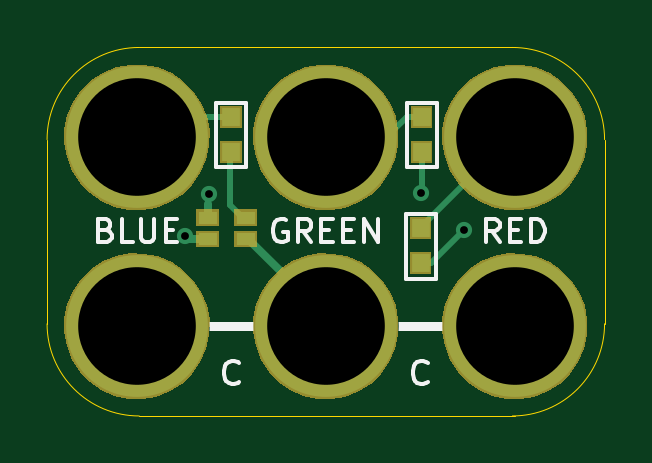
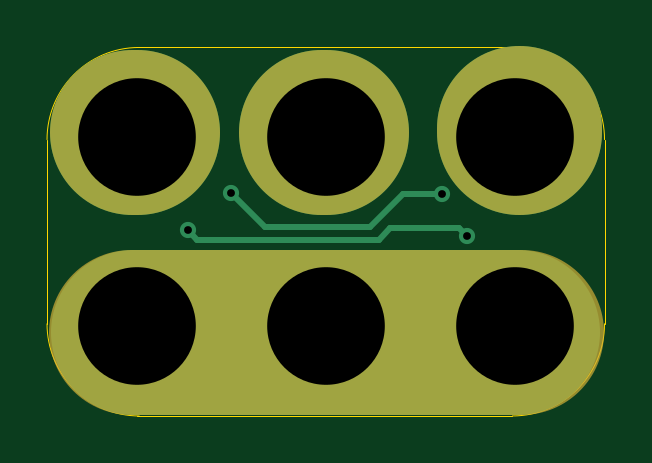
Circuit board: 10 layer files. Board 23.6 x 15.6 mm.
- bottom_copper: 2x3-LED-RGB-A-SMT-B.Cu.gbl (1836 bytes)
- bottom_mask: 2x3-LED-RGB-A-SMT-B.Mask.gbs (6148 bytes)
- paste: 2x3-LED-RGB-A-SMT-B.Paste.gbp (475 bytes)
- bottom_silk: 2x3-LED-RGB-A-SMT-B.SilkS.gbo (862 bytes)
- outline: 2x3-LED-RGB-A-SMT-Edge.Cuts.gko (970 bytes)
- top_copper: 2x3-LED-RGB-A-SMT-F.Cu.gtl (2754 bytes)
- top_mask: 2x3-LED-RGB-A-SMT-F.Mask.gts (7442 bytes)
- paste: 2x3-LED-RGB-A-SMT-F.Paste.gtp (775 bytes)
- top_silk: 2x3-LED-RGB-A-SMT-F.SilkS.gto (5164 bytes)
- drill: 2x3-LED-RGB-A-SMT.xln (338 bytes)

=== bottom_copper: 2x3-LED-RGB-A-SMT-B.Cu.gbl ===
%TF.GenerationSoftware,KiCad,Pcbnew,4.0.7-e2-6376~58~ubuntu16.04.1*%
%TF.CreationDate,2018-05-15T10:56:42-07:00*%
%TF.ProjectId,2x3-LED-RGB-A-SMT,3278332D4C45442D5247422D412D534D,1.0*%
%TF.FileFunction,Copper,L2,Bot,Signal*%
%FSLAX46Y46*%
G04 Gerber Fmt 4.6, Leading zero omitted, Abs format (unit mm)*
G04 Created by KiCad (PCBNEW 4.0.7-e2-6376~58~ubuntu16.04.1) date Tue May 15 10:56:42 2018*
%MOMM*%
%LPD*%
G01*
G04 APERTURE LIST*
%ADD10C,0.350000*%
%ADD11C,7.000000*%
%ADD12C,6.000000*%
%ADD13C,0.685800*%
%ADD14C,0.254000*%
%ADD15C,0.330200*%
%ADD16C,0.330200*%
%ADD17C,0.350000*%
G04 APERTURE END LIST*
D10*
D11*
X12955000Y-33710000D02*
X13155000Y-33710000D01*
X4755000Y-33710000D02*
X4755000Y-33510000D01*
X20955000Y-33710000D02*
X21155000Y-33710000D01*
X4855000Y-42160000D02*
X21105000Y-42160000D01*
D12*
X4955000Y-41910000D03*
X4955000Y-33910000D03*
X12955000Y-41910000D03*
X12955000Y-33910000D03*
X20955000Y-33910000D03*
X20955000Y-41910000D03*
D13*
X18796000Y-37846000D03*
X6985000Y-38100000D03*
X16967200Y-36271200D03*
X8026400Y-36322000D03*
D14*
X10718800Y-38252400D02*
X18389600Y-38252400D01*
X18389600Y-38252400D02*
X18796000Y-37846000D01*
X10223501Y-37757101D02*
X10718800Y-38252400D01*
X6985000Y-38100000D02*
X7327899Y-37757101D01*
X7327899Y-37757101D02*
X10223501Y-37757101D01*
X16967200Y-36271200D02*
X15544800Y-37693600D01*
X15544800Y-37693600D02*
X11074400Y-37693600D01*
X11074400Y-37693600D02*
X9702800Y-36322000D01*
X9702800Y-36322000D02*
X8026400Y-36322000D01*
D15*
X12955000Y-41910000D02*
X20955000Y-41910000D01*
X4955000Y-41910000D02*
X12955000Y-41910000D01*
D16*
X18796000Y-37846000D03*
X6985000Y-38100000D03*
X16967200Y-36271200D03*
X8026400Y-36322000D03*
D17*
X4955000Y-41910000D03*
X4955000Y-33910000D03*
X12955000Y-41910000D03*
X12955000Y-33910000D03*
X20955000Y-33910000D03*
X20955000Y-41910000D03*
M02*

=== bottom_mask: 2x3-LED-RGB-A-SMT-B.Mask.gbs ===
%TF.GenerationSoftware,KiCad,Pcbnew,4.0.7-e2-6376~58~ubuntu16.04.1*%
%TF.CreationDate,2018-05-15T10:56:42-07:00*%
%TF.ProjectId,2x3-LED-RGB-A-SMT,3278332D4C45442D5247422D412D534D,1.0*%
%TF.FileFunction,Soldermask,Bot*%
%FSLAX46Y46*%
G04 Gerber Fmt 4.6, Leading zero omitted, Abs format (unit mm)*
G04 Created by KiCad (PCBNEW 4.0.7-e2-6376~58~ubuntu16.04.1) date Tue May 15 10:56:42 2018*
%MOMM*%
%LPD*%
G01*
G04 APERTURE LIST*
%ADD10C,0.350000*%
%ADD11C,7.000000*%
G04 APERTURE END LIST*
D10*
D11*
X4755000Y-33710000D02*
X4755000Y-33510000D01*
X21205000Y-42160000D02*
X4705000Y-42160000D01*
X12955000Y-33710000D02*
X13155000Y-33710000D01*
X20955000Y-33710000D02*
X21155000Y-33710000D01*
D10*
G36*
X5278110Y-38835847D02*
X5869055Y-38957151D01*
X6425198Y-39190932D01*
X6925334Y-39528278D01*
X7350421Y-39956343D01*
X7684266Y-40458821D01*
X7914156Y-41016576D01*
X8031264Y-41608014D01*
X8031264Y-41608024D01*
X8031331Y-41608363D01*
X8021710Y-42297416D01*
X8021633Y-42297754D01*
X8021633Y-42297762D01*
X7888057Y-42885701D01*
X7642685Y-43436816D01*
X7294937Y-43929778D01*
X6858062Y-44345809D01*
X6348700Y-44669061D01*
X5786254Y-44887219D01*
X5192147Y-44991976D01*
X4589003Y-44979342D01*
X3999800Y-44849797D01*
X3446982Y-44608277D01*
X2951607Y-44263982D01*
X2532537Y-43830023D01*
X2205738Y-43322930D01*
X1983656Y-42762014D01*
X1874755Y-42168658D01*
X1883177Y-41565441D01*
X2008606Y-40975347D01*
X2246259Y-40420858D01*
X2587091Y-39923088D01*
X3018112Y-39501000D01*
X3522913Y-39170668D01*
X4082259Y-38944677D01*
X4674845Y-38831636D01*
X5278110Y-38835847D01*
X5278110Y-38835847D01*
G37*
G36*
X13278110Y-38835847D02*
X13869055Y-38957151D01*
X14425198Y-39190932D01*
X14925334Y-39528278D01*
X15350421Y-39956343D01*
X15684266Y-40458821D01*
X15914156Y-41016576D01*
X16031264Y-41608014D01*
X16031264Y-41608024D01*
X16031331Y-41608363D01*
X16021710Y-42297416D01*
X16021633Y-42297754D01*
X16021633Y-42297762D01*
X15888057Y-42885701D01*
X15642685Y-43436816D01*
X15294937Y-43929778D01*
X14858062Y-44345809D01*
X14348700Y-44669061D01*
X13786254Y-44887219D01*
X13192147Y-44991976D01*
X12589003Y-44979342D01*
X11999800Y-44849797D01*
X11446982Y-44608277D01*
X10951607Y-44263982D01*
X10532537Y-43830023D01*
X10205738Y-43322930D01*
X9983656Y-42762014D01*
X9874755Y-42168658D01*
X9883177Y-41565441D01*
X10008606Y-40975347D01*
X10246259Y-40420858D01*
X10587091Y-39923088D01*
X11018112Y-39501000D01*
X11522913Y-39170668D01*
X12082259Y-38944677D01*
X12674845Y-38831636D01*
X13278110Y-38835847D01*
X13278110Y-38835847D01*
G37*
G36*
X21278110Y-38835847D02*
X21869055Y-38957151D01*
X22425198Y-39190932D01*
X22925334Y-39528278D01*
X23350421Y-39956343D01*
X23684266Y-40458821D01*
X23914156Y-41016576D01*
X24031264Y-41608014D01*
X24031264Y-41608024D01*
X24031331Y-41608363D01*
X24021710Y-42297416D01*
X24021633Y-42297754D01*
X24021633Y-42297762D01*
X23888057Y-42885701D01*
X23642685Y-43436816D01*
X23294937Y-43929778D01*
X22858062Y-44345809D01*
X22348700Y-44669061D01*
X21786254Y-44887219D01*
X21192147Y-44991976D01*
X20589003Y-44979342D01*
X19999800Y-44849797D01*
X19446982Y-44608277D01*
X18951607Y-44263982D01*
X18532537Y-43830023D01*
X18205738Y-43322930D01*
X17983656Y-42762014D01*
X17874755Y-42168658D01*
X17883177Y-41565441D01*
X18008606Y-40975347D01*
X18246259Y-40420858D01*
X18587091Y-39923088D01*
X19018112Y-39501000D01*
X19522913Y-39170668D01*
X20082259Y-38944677D01*
X20674845Y-38831636D01*
X21278110Y-38835847D01*
X21278110Y-38835847D01*
G37*
G36*
X5278110Y-30835847D02*
X5869055Y-30957151D01*
X6425198Y-31190932D01*
X6925334Y-31528278D01*
X7350421Y-31956343D01*
X7684266Y-32458821D01*
X7914156Y-33016576D01*
X8031264Y-33608014D01*
X8031264Y-33608024D01*
X8031331Y-33608363D01*
X8021710Y-34297416D01*
X8021633Y-34297754D01*
X8021633Y-34297762D01*
X7888057Y-34885701D01*
X7642685Y-35436816D01*
X7294937Y-35929778D01*
X6858062Y-36345809D01*
X6348700Y-36669061D01*
X5786254Y-36887219D01*
X5192147Y-36991976D01*
X4589003Y-36979342D01*
X3999800Y-36849797D01*
X3446982Y-36608277D01*
X2951607Y-36263982D01*
X2532537Y-35830023D01*
X2205738Y-35322930D01*
X1983656Y-34762014D01*
X1874755Y-34168658D01*
X1883177Y-33565441D01*
X2008606Y-32975347D01*
X2246259Y-32420858D01*
X2587091Y-31923088D01*
X3018112Y-31501000D01*
X3522913Y-31170668D01*
X4082259Y-30944677D01*
X4674845Y-30831636D01*
X5278110Y-30835847D01*
X5278110Y-30835847D01*
G37*
G36*
X13278110Y-30835847D02*
X13869055Y-30957151D01*
X14425198Y-31190932D01*
X14925334Y-31528278D01*
X15350421Y-31956343D01*
X15684266Y-32458821D01*
X15914156Y-33016576D01*
X16031264Y-33608014D01*
X16031264Y-33608024D01*
X16031331Y-33608363D01*
X16021710Y-34297416D01*
X16021633Y-34297754D01*
X16021633Y-34297762D01*
X15888057Y-34885701D01*
X15642685Y-35436816D01*
X15294937Y-35929778D01*
X14858062Y-36345809D01*
X14348700Y-36669061D01*
X13786254Y-36887219D01*
X13192147Y-36991976D01*
X12589003Y-36979342D01*
X11999800Y-36849797D01*
X11446982Y-36608277D01*
X10951607Y-36263982D01*
X10532537Y-35830023D01*
X10205738Y-35322930D01*
X9983656Y-34762014D01*
X9874755Y-34168658D01*
X9883177Y-33565441D01*
X10008606Y-32975347D01*
X10246259Y-32420858D01*
X10587091Y-31923088D01*
X11018112Y-31501000D01*
X11522913Y-31170668D01*
X12082259Y-30944677D01*
X12674845Y-30831636D01*
X13278110Y-30835847D01*
X13278110Y-30835847D01*
G37*
G36*
X21278110Y-30835847D02*
X21869055Y-30957151D01*
X22425198Y-31190932D01*
X22925334Y-31528278D01*
X23350421Y-31956343D01*
X23684266Y-32458821D01*
X23914156Y-33016576D01*
X24031264Y-33608014D01*
X24031264Y-33608024D01*
X24031331Y-33608363D01*
X24021710Y-34297416D01*
X24021633Y-34297754D01*
X24021633Y-34297762D01*
X23888057Y-34885701D01*
X23642685Y-35436816D01*
X23294937Y-35929778D01*
X22858062Y-36345809D01*
X22348700Y-36669061D01*
X21786254Y-36887219D01*
X21192147Y-36991976D01*
X20589003Y-36979342D01*
X19999800Y-36849797D01*
X19446982Y-36608277D01*
X18951607Y-36263982D01*
X18532537Y-35830023D01*
X18205738Y-35322930D01*
X17983656Y-34762014D01*
X17874755Y-34168658D01*
X17883177Y-33565441D01*
X18008606Y-32975347D01*
X18246259Y-32420858D01*
X18587091Y-31923088D01*
X19018112Y-31501000D01*
X19522913Y-31170668D01*
X20082259Y-30944677D01*
X20674845Y-30831636D01*
X21278110Y-30835847D01*
X21278110Y-30835847D01*
G37*
M02*

=== paste: 2x3-LED-RGB-A-SMT-B.Paste.gbp ===
%TF.GenerationSoftware,KiCad,Pcbnew,4.0.7-e2-6376~58~ubuntu16.04.1*%
%TF.CreationDate,2018-05-15T10:56:42-07:00*%
%TF.ProjectId,2x3-LED-RGB-A-SMT,3278332D4C45442D5247422D412D534D,1.0*%
%TF.FileFunction,Paste,Bot*%
%FSLAX46Y46*%
G04 Gerber Fmt 4.6, Leading zero omitted, Abs format (unit mm)*
G04 Created by KiCad (PCBNEW 4.0.7-e2-6376~58~ubuntu16.04.1) date Tue May 15 10:56:42 2018*
%MOMM*%
%LPD*%
G01*
G04 APERTURE LIST*
%ADD10C,0.350000*%
G04 APERTURE END LIST*
D10*
M02*

=== bottom_silk: 2x3-LED-RGB-A-SMT-B.SilkS.gbo ===
%TF.GenerationSoftware,KiCad,Pcbnew,4.0.7-e2-6376~58~ubuntu16.04.1*%
%TF.CreationDate,2018-05-15T10:56:42-07:00*%
%TF.ProjectId,2x3-LED-RGB-A-SMT,3278332D4C45442D5247422D412D534D,1.0*%
%TF.FileFunction,Legend,Bot*%
%FSLAX46Y46*%
G04 Gerber Fmt 4.6, Leading zero omitted, Abs format (unit mm)*
G04 Created by KiCad (PCBNEW 4.0.7-e2-6376~58~ubuntu16.04.1) date Tue May 15 10:56:42 2018*
%MOMM*%
%LPD*%
G01*
G04 APERTURE LIST*
%ADD10C,0.350000*%
%ADD11C,7.000000*%
%ADD12C,6.152400*%
G04 APERTURE END LIST*
D10*
%LPC*%
D11*
X4755000Y-33710000D02*
X4755000Y-33510000D01*
X21205000Y-42160000D02*
X4705000Y-42160000D01*
X12955000Y-33710000D02*
X13155000Y-33710000D01*
X20955000Y-33710000D02*
X21155000Y-33710000D01*
D12*
X4955000Y-41910000D03*
X4955000Y-33910000D03*
X12955000Y-41910000D03*
X12955000Y-33910000D03*
X20955000Y-33910000D03*
X20955000Y-41910000D03*
M02*

=== outline: 2x3-LED-RGB-A-SMT-Edge.Cuts.gko ===
%TF.GenerationSoftware,KiCad,Pcbnew,4.0.7-e2-6376~58~ubuntu16.04.1*%
%TF.CreationDate,2018-05-15T10:56:42-07:00*%
%TF.ProjectId,2x3-LED-RGB-A-SMT,3278332D4C45442D5247422D412D534D,1.0*%
%TF.FileFunction,Profile,NP*%
%FSLAX46Y46*%
G04 Gerber Fmt 4.6, Leading zero omitted, Abs format (unit mm)*
G04 Created by KiCad (PCBNEW 4.0.7-e2-6376~58~ubuntu16.04.1) date Tue May 15 10:56:42 2018*
%MOMM*%
%LPD*%
G01*
G04 APERTURE LIST*
%ADD10C,0.350000*%
%ADD11C,0.040640*%
G04 APERTURE END LIST*
D10*
D11*
X20955000Y-30110000D02*
X5055000Y-30110000D01*
X20955000Y-45710000D02*
X5055000Y-45710000D01*
X24755000Y-41810000D02*
X24755000Y-34010000D01*
X1155000Y-41810000D02*
X1155000Y-34010000D01*
X24755000Y-34010000D02*
G75*
G03X20855000Y-30110000I-3900000J0D01*
G01*
X20855000Y-45710000D02*
G75*
G03X24755000Y-41810000I0J3900000D01*
G01*
X1155000Y-41810000D02*
G75*
G03X5055000Y-45710000I3900000J0D01*
G01*
X5055000Y-30110000D02*
G75*
G03X1155000Y-34010000I0J-3900000D01*
G01*
M02*

=== top_copper: 2x3-LED-RGB-A-SMT-F.Cu.gtl ===
%TF.GenerationSoftware,KiCad,Pcbnew,4.0.7-e2-6376~58~ubuntu16.04.1*%
%TF.CreationDate,2018-05-15T10:56:42-07:00*%
%TF.ProjectId,2x3-LED-RGB-A-SMT,3278332D4C45442D5247422D412D534D,1.0*%
%TF.FileFunction,Copper,L1,Top,Signal*%
%FSLAX46Y46*%
G04 Gerber Fmt 4.6, Leading zero omitted, Abs format (unit mm)*
G04 Created by KiCad (PCBNEW 4.0.7-e2-6376~58~ubuntu16.04.1) date Tue May 15 10:56:42 2018*
%MOMM*%
%LPD*%
G01*
G04 APERTURE LIST*
%ADD10C,0.350000*%
%ADD11R,0.750000X0.800000*%
%ADD12C,6.000000*%
%ADD13R,0.800000X0.550000*%
%ADD14C,0.685800*%
%ADD15C,0.254000*%
%ADD16C,0.330200*%
%ADD17C,0.330200*%
%ADD18C,0.350000*%
G04 APERTURE END LIST*
D10*
D11*
X8940800Y-34544000D03*
X8940800Y-33044000D03*
X16967200Y-39244400D03*
X16967200Y-37744400D03*
X17018000Y-34544000D03*
X17018000Y-33044000D03*
D12*
X4955000Y-41910000D03*
X4955000Y-33910000D03*
X12955000Y-41910000D03*
D13*
X7955000Y-38210000D03*
X7955000Y-37310000D03*
X9555000Y-38210000D03*
X9555000Y-37310000D03*
D12*
X12955000Y-33910000D03*
X20955000Y-33910000D03*
X20955000Y-41910000D03*
D14*
X18796000Y-37846000D03*
X6985000Y-38100000D03*
X16967200Y-36271200D03*
X8026400Y-36322000D03*
D15*
X16967200Y-37744400D02*
X16967200Y-37719400D01*
X16967200Y-37719400D02*
X20776600Y-33910000D01*
X20776600Y-33910000D02*
X20955000Y-33910000D01*
X17018000Y-33044000D02*
X16389000Y-33044000D01*
X16389000Y-33044000D02*
X15523000Y-33910000D01*
X15523000Y-33910000D02*
X12955000Y-33910000D01*
X8940800Y-33044000D02*
X5821000Y-33044000D01*
X5821000Y-33044000D02*
X4955000Y-33910000D01*
D16*
X13821000Y-33044000D02*
X12955000Y-33910000D01*
X11480000Y-33910000D02*
X12955000Y-33910000D01*
D15*
X8890000Y-34544000D02*
X8890000Y-36770000D01*
X8890000Y-36770000D02*
X9430000Y-37310000D01*
X9430000Y-37310000D02*
X9555000Y-37310000D01*
D16*
X9555000Y-37310000D02*
X9680000Y-37310000D01*
D15*
X16967200Y-39244400D02*
X17397600Y-39244400D01*
X17397600Y-39244400D02*
X18796000Y-37846000D01*
D16*
X7955000Y-38210000D02*
X7095000Y-38210000D01*
X7095000Y-38210000D02*
X6985000Y-38100000D01*
D15*
X17018000Y-35198000D02*
X17018000Y-36220400D01*
X17018000Y-36220400D02*
X16967200Y-36271200D01*
X8026400Y-36322000D02*
X7955000Y-36393400D01*
X7955000Y-36393400D02*
X7955000Y-36749000D01*
X17018000Y-34544000D02*
X17018000Y-35198000D01*
D16*
X7955000Y-37310000D02*
X7955000Y-36749000D01*
X7955000Y-37310000D02*
X8080000Y-37310000D01*
X9555000Y-38210000D02*
X9680000Y-38210000D01*
X9680000Y-38210000D02*
X12955000Y-41485000D01*
X12955000Y-41485000D02*
X12955000Y-41910000D01*
D17*
X18796000Y-37846000D03*
X6985000Y-38100000D03*
X16967200Y-36271200D03*
X8026400Y-36322000D03*
D18*
X4955000Y-41910000D03*
X4955000Y-33910000D03*
X12955000Y-41910000D03*
X12955000Y-33910000D03*
X20955000Y-33910000D03*
X20955000Y-41910000D03*
M02*

=== top_mask: 2x3-LED-RGB-A-SMT-F.Mask.gts (7442 bytes, source omitted) ===
=== paste: 2x3-LED-RGB-A-SMT-F.Paste.gtp ===
%TF.GenerationSoftware,KiCad,Pcbnew,4.0.7-e2-6376~58~ubuntu16.04.1*%
%TF.CreationDate,2018-05-15T10:56:42-07:00*%
%TF.ProjectId,2x3-LED-RGB-A-SMT,3278332D4C45442D5247422D412D534D,1.0*%
%TF.FileFunction,Paste,Top*%
%FSLAX46Y46*%
G04 Gerber Fmt 4.6, Leading zero omitted, Abs format (unit mm)*
G04 Created by KiCad (PCBNEW 4.0.7-e2-6376~58~ubuntu16.04.1) date Tue May 15 10:56:42 2018*
%MOMM*%
%LPD*%
G01*
G04 APERTURE LIST*
%ADD10C,0.350000*%
%ADD11R,0.597600X0.647600*%
%ADD12R,0.647600X0.397600*%
G04 APERTURE END LIST*
D10*
D11*
X8940800Y-34544000D03*
X8940800Y-33044000D03*
X16967200Y-39244400D03*
X16967200Y-37744400D03*
X17018000Y-34544000D03*
X17018000Y-33044000D03*
D12*
X7955000Y-38210000D03*
X7955000Y-37310000D03*
X9555000Y-38210000D03*
X9555000Y-37310000D03*
M02*

=== top_silk: 2x3-LED-RGB-A-SMT-F.SilkS.gto ===
%TF.GenerationSoftware,KiCad,Pcbnew,4.0.7-e2-6376~58~ubuntu16.04.1*%
%TF.CreationDate,2018-05-15T10:56:42-07:00*%
%TF.ProjectId,2x3-LED-RGB-A-SMT,3278332D4C45442D5247422D412D534D,1.0*%
%TF.FileFunction,Legend,Top*%
%FSLAX46Y46*%
G04 Gerber Fmt 4.6, Leading zero omitted, Abs format (unit mm)*
G04 Created by KiCad (PCBNEW 4.0.7-e2-6376~58~ubuntu16.04.1) date Tue May 15 10:56:42 2018*
%MOMM*%
%LPD*%
G01*
G04 APERTURE LIST*
%ADD10C,0.350000*%
%ADD11C,0.152400*%
%ADD12C,0.150000*%
%ADD13C,0.400000*%
%ADD14R,0.902400X0.952400*%
%ADD15C,6.152400*%
%ADD16R,0.952400X0.702400*%
G04 APERTURE END LIST*
D10*
D11*
X8305800Y-35191000D02*
X9575800Y-35191000D01*
X8305800Y-32460500D02*
X9575800Y-32460500D01*
D12*
X8305800Y-35191000D02*
X8305800Y-32460500D01*
X9575800Y-32460500D02*
X9575800Y-35191000D01*
D11*
X16332200Y-39891400D02*
X17602200Y-39891400D01*
X16332200Y-37160900D02*
X17602200Y-37160900D01*
D12*
X16332200Y-39891400D02*
X16332200Y-37160900D01*
X17602200Y-37160900D02*
X17602200Y-39891400D01*
D11*
X16383000Y-35191000D02*
X17653000Y-35191000D01*
X16383000Y-32460500D02*
X17653000Y-32460500D01*
D12*
X16383000Y-35191000D02*
X16383000Y-32460500D01*
X17653000Y-32460500D02*
X17653000Y-35191000D01*
D13*
X5205000Y-41910000D02*
X21455000Y-41910000D01*
D12*
X17264524Y-44267143D02*
X17216905Y-44314762D01*
X17074048Y-44362381D01*
X16978810Y-44362381D01*
X16835952Y-44314762D01*
X16740714Y-44219524D01*
X16693095Y-44124286D01*
X16645476Y-43933810D01*
X16645476Y-43790952D01*
X16693095Y-43600476D01*
X16740714Y-43505238D01*
X16835952Y-43410000D01*
X16978810Y-43362381D01*
X17074048Y-43362381D01*
X17216905Y-43410000D01*
X17264524Y-43457619D01*
X9264524Y-44267143D02*
X9216905Y-44314762D01*
X9074048Y-44362381D01*
X8978810Y-44362381D01*
X8835952Y-44314762D01*
X8740714Y-44219524D01*
X8693095Y-44124286D01*
X8645476Y-43933810D01*
X8645476Y-43790952D01*
X8693095Y-43600476D01*
X8740714Y-43505238D01*
X8835952Y-43410000D01*
X8978810Y-43362381D01*
X9074048Y-43362381D01*
X9216905Y-43410000D01*
X9264524Y-43457619D01*
X3645477Y-37838571D02*
X3788334Y-37886190D01*
X3835953Y-37933810D01*
X3883572Y-38029048D01*
X3883572Y-38171905D01*
X3835953Y-38267143D01*
X3788334Y-38314762D01*
X3693096Y-38362381D01*
X3312143Y-38362381D01*
X3312143Y-37362381D01*
X3645477Y-37362381D01*
X3740715Y-37410000D01*
X3788334Y-37457619D01*
X3835953Y-37552857D01*
X3835953Y-37648095D01*
X3788334Y-37743333D01*
X3740715Y-37790952D01*
X3645477Y-37838571D01*
X3312143Y-37838571D01*
X4788334Y-38362381D02*
X4312143Y-38362381D01*
X4312143Y-37362381D01*
X5121667Y-37362381D02*
X5121667Y-38171905D01*
X5169286Y-38267143D01*
X5216905Y-38314762D01*
X5312143Y-38362381D01*
X5502620Y-38362381D01*
X5597858Y-38314762D01*
X5645477Y-38267143D01*
X5693096Y-38171905D01*
X5693096Y-37362381D01*
X6169286Y-37838571D02*
X6502620Y-37838571D01*
X6645477Y-38362381D02*
X6169286Y-38362381D01*
X6169286Y-37362381D01*
X6645477Y-37362381D01*
X20312143Y-38362381D02*
X19978809Y-37886190D01*
X19740714Y-38362381D02*
X19740714Y-37362381D01*
X20121667Y-37362381D01*
X20216905Y-37410000D01*
X20264524Y-37457619D01*
X20312143Y-37552857D01*
X20312143Y-37695714D01*
X20264524Y-37790952D01*
X20216905Y-37838571D01*
X20121667Y-37886190D01*
X19740714Y-37886190D01*
X20740714Y-37838571D02*
X21074048Y-37838571D01*
X21216905Y-38362381D02*
X20740714Y-38362381D01*
X20740714Y-37362381D01*
X21216905Y-37362381D01*
X21645476Y-38362381D02*
X21645476Y-37362381D01*
X21883571Y-37362381D01*
X22026429Y-37410000D01*
X22121667Y-37505238D01*
X22169286Y-37600476D01*
X22216905Y-37790952D01*
X22216905Y-37933810D01*
X22169286Y-38124286D01*
X22121667Y-38219524D01*
X22026429Y-38314762D01*
X21883571Y-38362381D01*
X21645476Y-38362381D01*
X11288334Y-37410000D02*
X11193096Y-37362381D01*
X11050239Y-37362381D01*
X10907381Y-37410000D01*
X10812143Y-37505238D01*
X10764524Y-37600476D01*
X10716905Y-37790952D01*
X10716905Y-37933810D01*
X10764524Y-38124286D01*
X10812143Y-38219524D01*
X10907381Y-38314762D01*
X11050239Y-38362381D01*
X11145477Y-38362381D01*
X11288334Y-38314762D01*
X11335953Y-38267143D01*
X11335953Y-37933810D01*
X11145477Y-37933810D01*
X12335953Y-38362381D02*
X12002619Y-37886190D01*
X11764524Y-38362381D02*
X11764524Y-37362381D01*
X12145477Y-37362381D01*
X12240715Y-37410000D01*
X12288334Y-37457619D01*
X12335953Y-37552857D01*
X12335953Y-37695714D01*
X12288334Y-37790952D01*
X12240715Y-37838571D01*
X12145477Y-37886190D01*
X11764524Y-37886190D01*
X12764524Y-37838571D02*
X13097858Y-37838571D01*
X13240715Y-38362381D02*
X12764524Y-38362381D01*
X12764524Y-37362381D01*
X13240715Y-37362381D01*
X13669286Y-37838571D02*
X14002620Y-37838571D01*
X14145477Y-38362381D02*
X13669286Y-38362381D01*
X13669286Y-37362381D01*
X14145477Y-37362381D01*
X14574048Y-38362381D02*
X14574048Y-37362381D01*
X15145477Y-38362381D01*
X15145477Y-37362381D01*
%LPC*%
D14*
X8940800Y-34544000D03*
X8940800Y-33044000D03*
X16967200Y-39244400D03*
X16967200Y-37744400D03*
X17018000Y-34544000D03*
X17018000Y-33044000D03*
D15*
X4955000Y-41910000D03*
X4955000Y-33910000D03*
X12955000Y-41910000D03*
D16*
X7955000Y-38210000D03*
X7955000Y-37310000D03*
X9555000Y-38210000D03*
X9555000Y-37310000D03*
D15*
X12955000Y-33910000D03*
X20955000Y-33910000D03*
X20955000Y-41910000D03*
M02*

=== drill: 2x3-LED-RGB-A-SMT.xln ===
M48
;DRILL file {KiCad 4.0.7-e2-6376~58~ubuntu16.04.1} date Tue May 15 10:56:42 2018
;FORMAT={-:-/ absolute / metric / decimal}
FMAT,2
METRIC,TZ
T1C0.330
T2C4.980
%
G90
G05
M71
T1
X6.985Y-38.1
X8.026Y-36.322
X16.967Y-36.271
X18.796Y-37.846
T2
X4.955Y-33.91
X4.955Y-41.91
X12.955Y-33.91
X12.955Y-41.91
X20.955Y-33.91
X20.955Y-41.91
T0
M30
